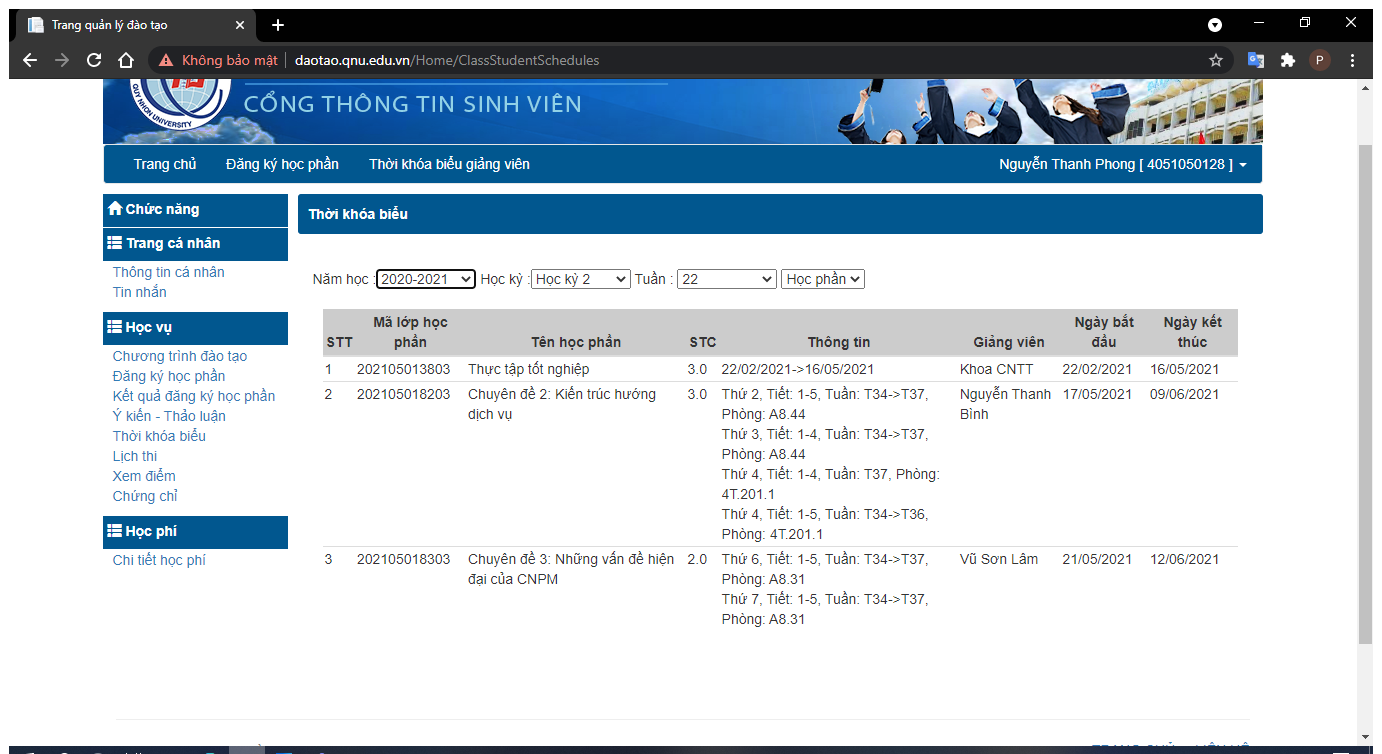
Workflow: GetSchedule

Step 1: Use Browser Chrome: Trang quản lý đào tạo in window 'Trang quản lý đào tạo' (chrome.exe)

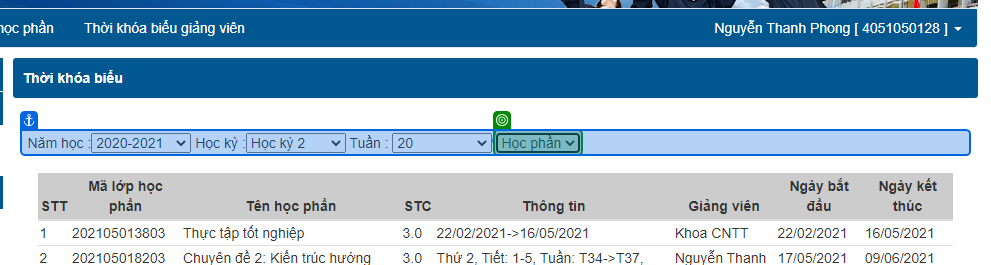
Step 2: select "Học phần" in 'Năm học'

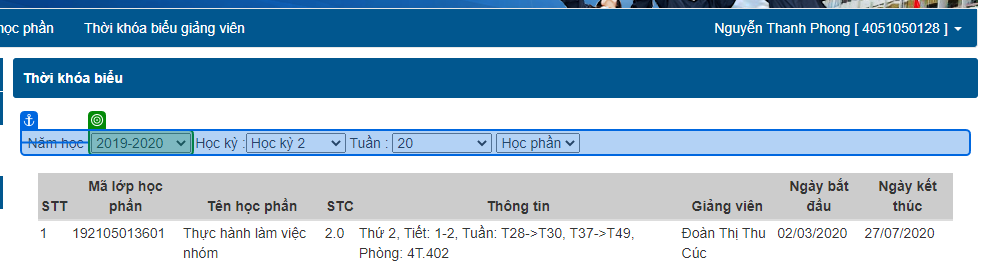
Step 3: select "[nh.ToString+"-"+(nh+1).ToString]" in 'Năm học'

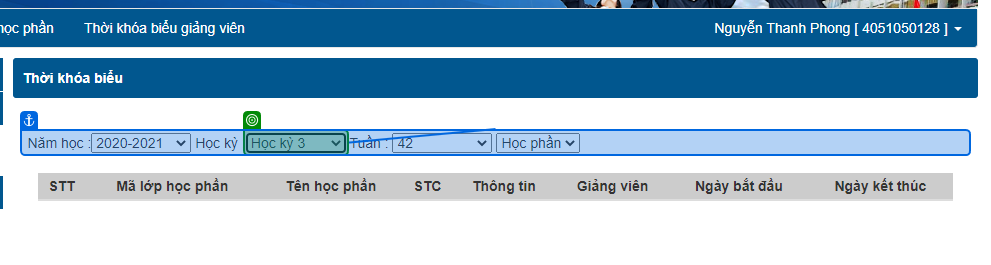
Step 4: select "["Học kỳ "+hk.ToString]" in 'Năm học'

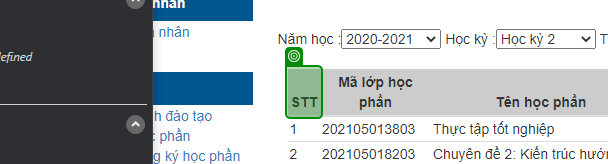
Step 5: get-text